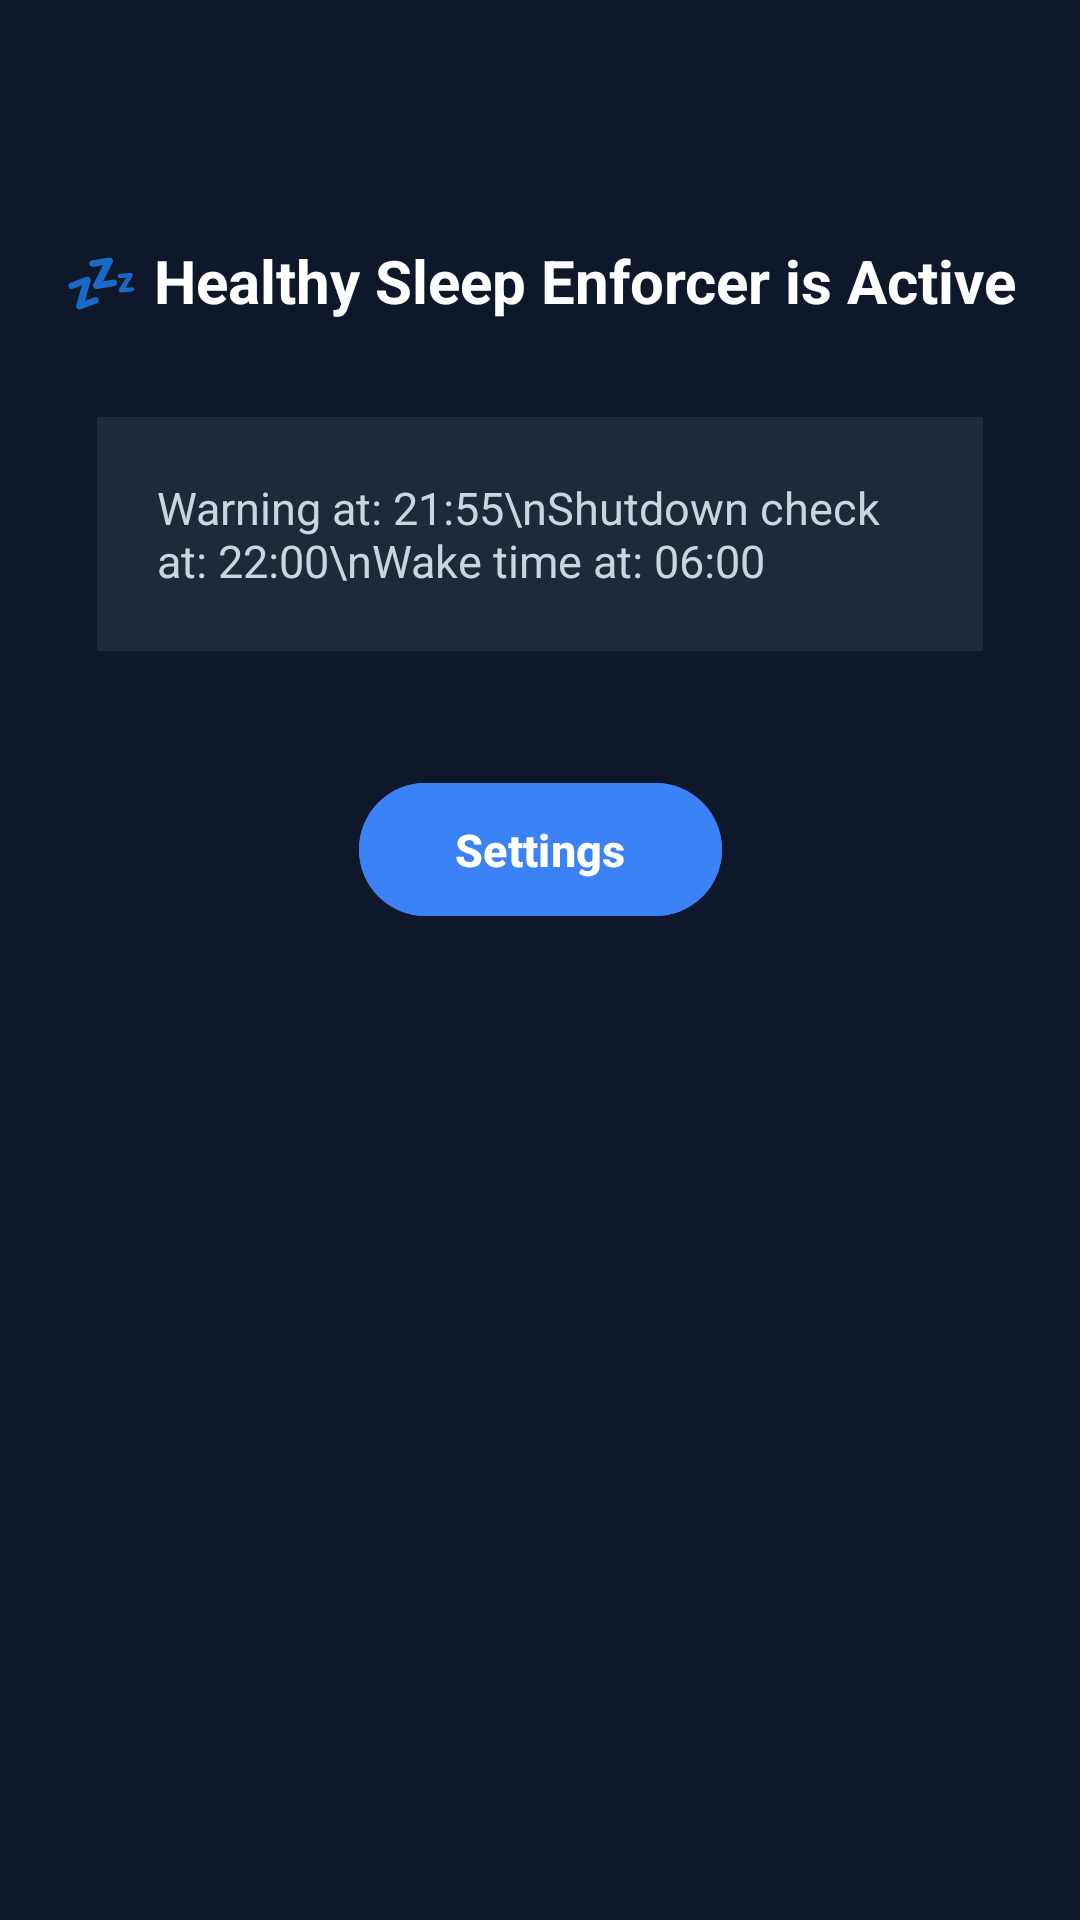

Write the Android layout XML for this screen, with the resource values it uses.
<!-- AndroidManifest.xml: activity theme Theme.SleepEnforcer -->
<!-- res/layout/activity_main.xml -->
<?xml version="1.0" encoding="utf-8"?>
<androidx.constraintlayout.widget.ConstraintLayout 
    xmlns:android="http://schemas.android.com/apk/res/android"
    xmlns:app="http://schemas.android.com/apk/res-auto"
    xmlns:tools="http://schemas.android.com/tools"
    android:layout_width="match_parent"
    android:layout_height="match_parent"
    android:background="#0f172a"
    android:padding="16dp"
    tools:context=".MainActivity">

    
    <TextView
        android:id="@+id/titleLabel"
        android:layout_width="wrap_content"
        android:layout_height="wrap_content"
        android:text="@string/app_active"
        android:textSize="20sp"
        android:textStyle="bold"
        android:textColor="@color/white"
        app:layout_constraintTop_toTopOf="parent"
        app:layout_constraintStart_toStartOf="parent"
        app:layout_constraintEnd_toEndOf="parent"
        android:layout_marginTop="64dp" />

    
    <TextView
        android:id="@+id/statusLabel"
        android:layout_width="0dp"
        app:layout_constraintWidth_percent="0.9"
        android:layout_height="wrap_content"
        android:text="Warning at: 21:55\nShutdown check at: 22:00\nWake time at: 06:00"
        android:textSize="15sp"
        android:textColor="@color/light_gray_text"
        android:gravity="left"
        android:background="#1e293b"
        android:padding="20dp"
        app:layout_constraintTop_toBottomOf="@id/titleLabel"
        app:layout_constraintStart_toStartOf="parent"
        app:layout_constraintEnd_toEndOf="parent"
        android:layout_marginTop="32dp" />

    
    <Button
        android:id="@+id/settingsButton"
        android:layout_width="wrap_content"
        android:layout_height="wrap_content"
        android:text="@string/settings_button"
        android:textSize="15sp"
        android:textStyle="bold"
        android:backgroundTint="@color/blue_500"
        android:textColor="@color/white"
        app:layout_constraintTop_toBottomOf="@id/statusLabel"
        app:layout_constraintStart_toStartOf="parent"
        app:layout_constraintEnd_toEndOf="parent"
        android:layout_marginTop="40dp"
        android:paddingStart="32dp"
        android:paddingEnd="32dp"
        android:paddingTop="12dp"
        android:paddingBottom="12dp" />

</androidx.constraintlayout.widget.ConstraintLayout>
<!-- resources referenced by this layout -->
<resources>
  <color name="blue_500">#3b82f6</color>
  <color name="light_gray_text">#cbd5e1</color>
  <color name="white">#ffffff</color>
  <string name="app_active">💤 Healthy Sleep Enforcer is Active</string>
  <string name="settings_button">Settings</string>
  <style name="Theme.SleepEnforcer" parent="Theme.Material3.DayNight.NoActionBar">
          
          <item name="colorPrimary">@color/blue_500</item>
          
          <item name="android:colorBackground">#0f172a</item>
          
          <item name="android:textColorPrimary">@color/white</item>
          
          <item name="android:textColorSecondary">@color/light_gray_text</item>
      </style>
</resources>
